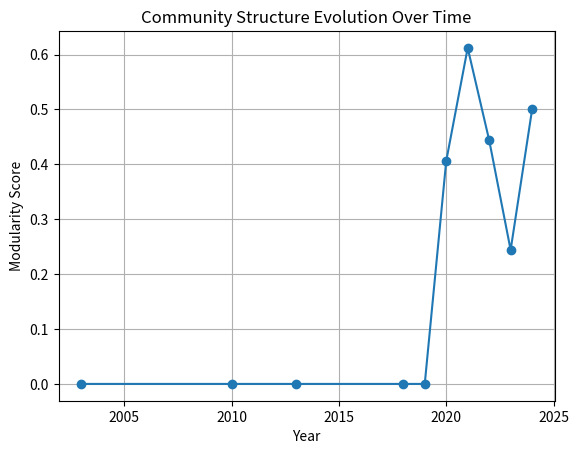

Source code (Python):
import matplotlib.pyplot as plt

years = [2003, 2010, 2013, 2018, 2019, 2020, 2021, 2022, 2023, 2024]
modularity = [0.0, 0.0, 0.0, 0.0, 0.0, 0.406, 0.612, 0.444, 0.244, 0.5]

plt.plot(years, modularity, marker='o')

plt.title("Community Structure Evolution Over Time")
plt.xlabel("Year")
plt.ylabel("Modularity Score")

plt.grid(True)
plt.show()
